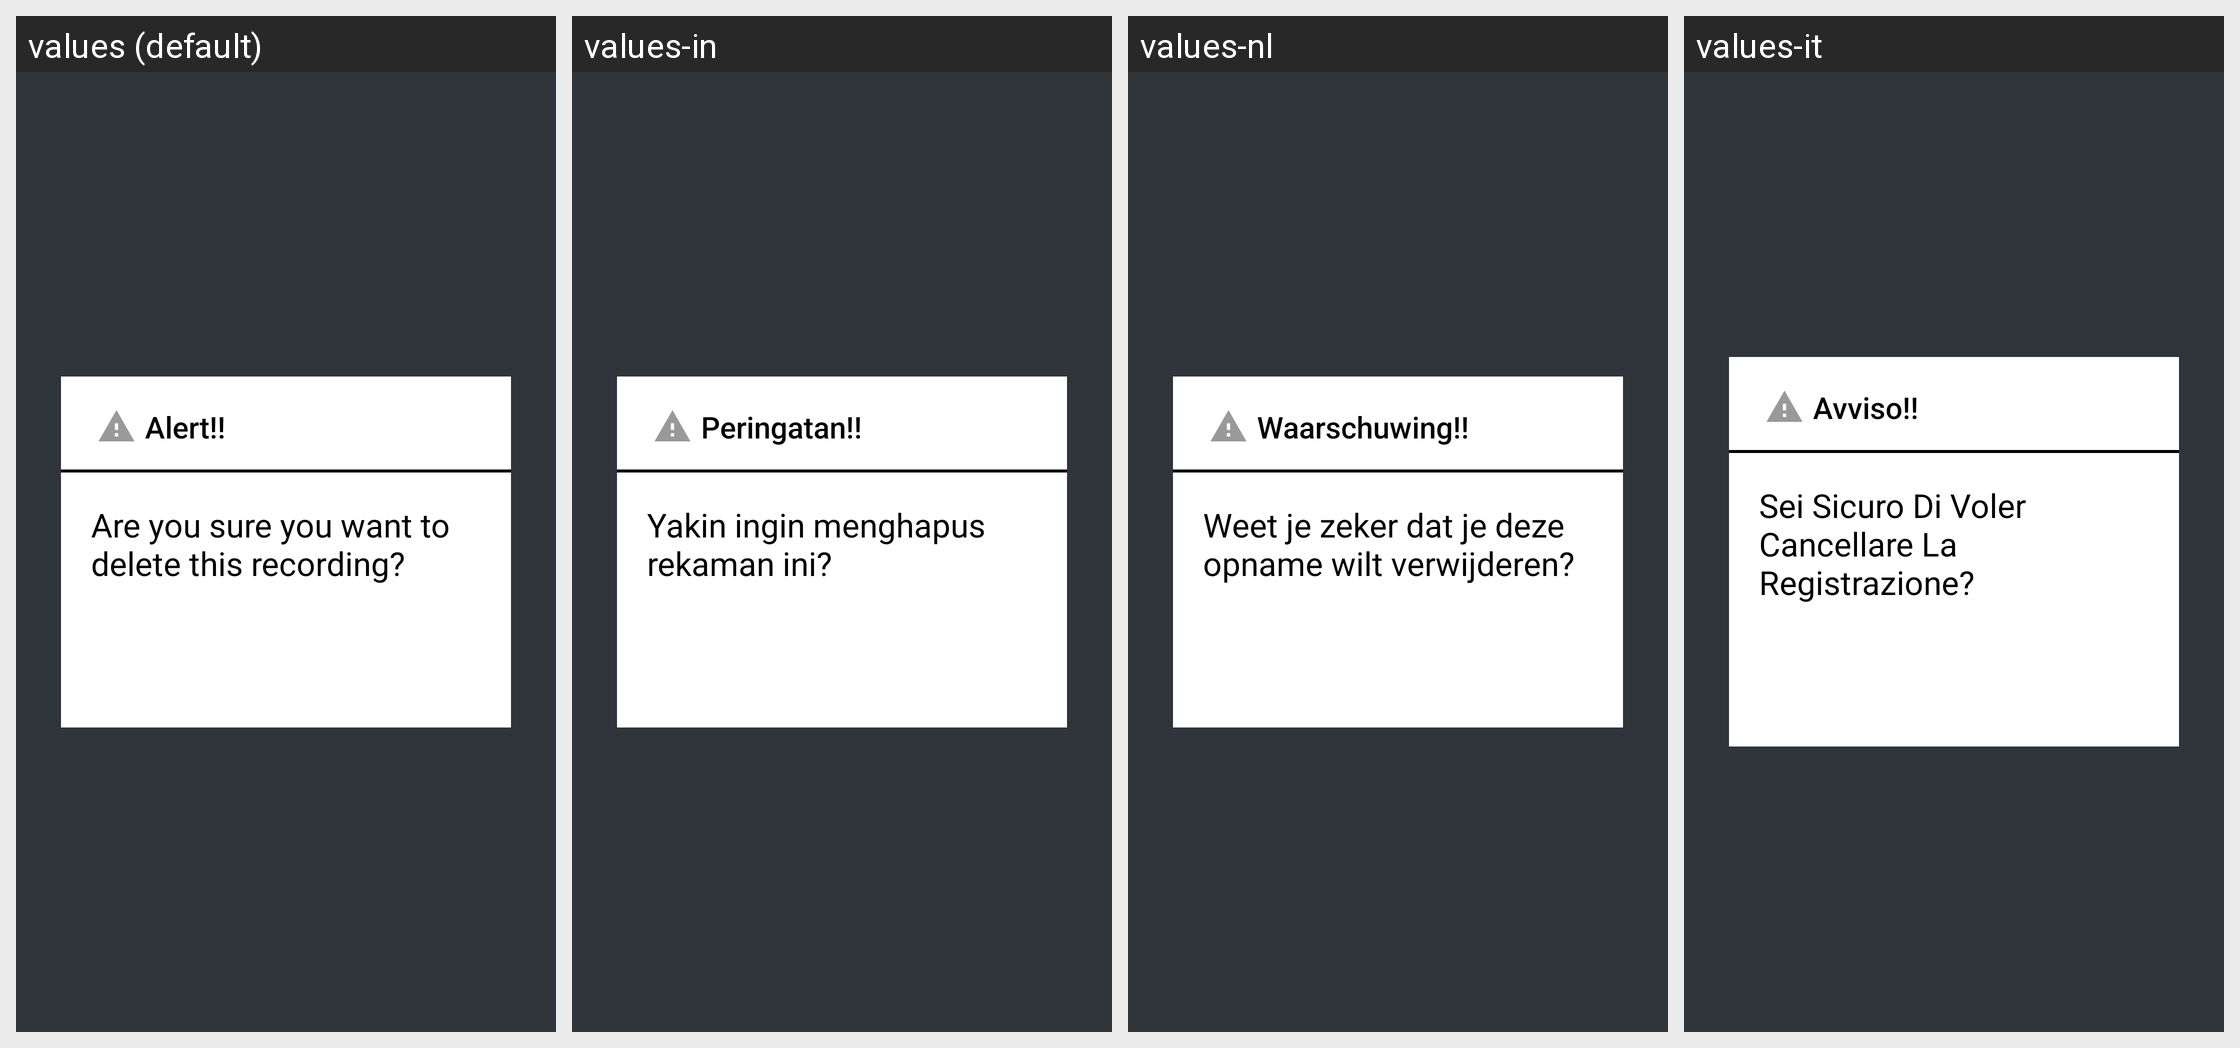

The same Android screen rendered under several of its app's locales, left to right. List the strings drawn on it with the default value and each locale's translation.
Android screen res/layout/delete_recording_popup_tv.xml rendered under 4 locales, left to right: values (default), values-in, values-nl, values-it. Device: Nexus 5 (rendered at 1080×1920; each locale shown at half size, 540×960, under a caption strip naming it); theme AppTheme.NoActionBar.
Other locales in the repository, not shown: values-af, values-am, values-ar, values-as, values-az, values-be, values-bg, values-bn, values-bs, values-ca, values-cs, values-da, values-de, values-el, values-en-rCA, values-en-rGB, values-en-rIN, values-en-rXC, values-es, values-es-rUS, values-et, values-eu, values-fa, values-fi, values-fr, values-fr-rCA, values-gl, values-gu, values-he, values-hi, values-hr, values-hu, values-hy, values-id, values-is, values-iw, values-ja, values-ka, values-kk, values-km, values-kn, values-ko, values-ky, values-lo, values-lt, values-lv, values-mk, values-ml, values-mn, values-mr, values-ms, values-my, values-nb, values-ne, values-or, values-pa, values-pl, values-pt, values-pt-rBR, values-pt-rPT, values-ro, values-ru, values-si, values-sk, values-sl, values-sq, values-sr, values-sv, values-sw, values-ta, values-te, values-th, values-tl, values-tr, values-uk, values-ur, values-uz, values-vi, values-zh-rCN, values-zh-rHK, values-zh-rTW, values-zu.
Strings drawn on this screen, with the default value and each locale's value (text and hints the layout hard-codes, and strings that could not be matched under every locale, appear in the picture but are not listed):

alert
  values: Alert!!
  values-in: Peringatan!!
  values-nl: Waarschuwing!!
  values-it: Avviso!!

delete_this_recording
  values: Are you sure you want to delete this recording?
  values-in: Yakin ingin menghapus rekaman ini?
  values-nl: Weet je zeker dat je deze opname wilt verwijderen?
  values-it: Sei Sicuro Di Voler Cancellare La Registrazione?
